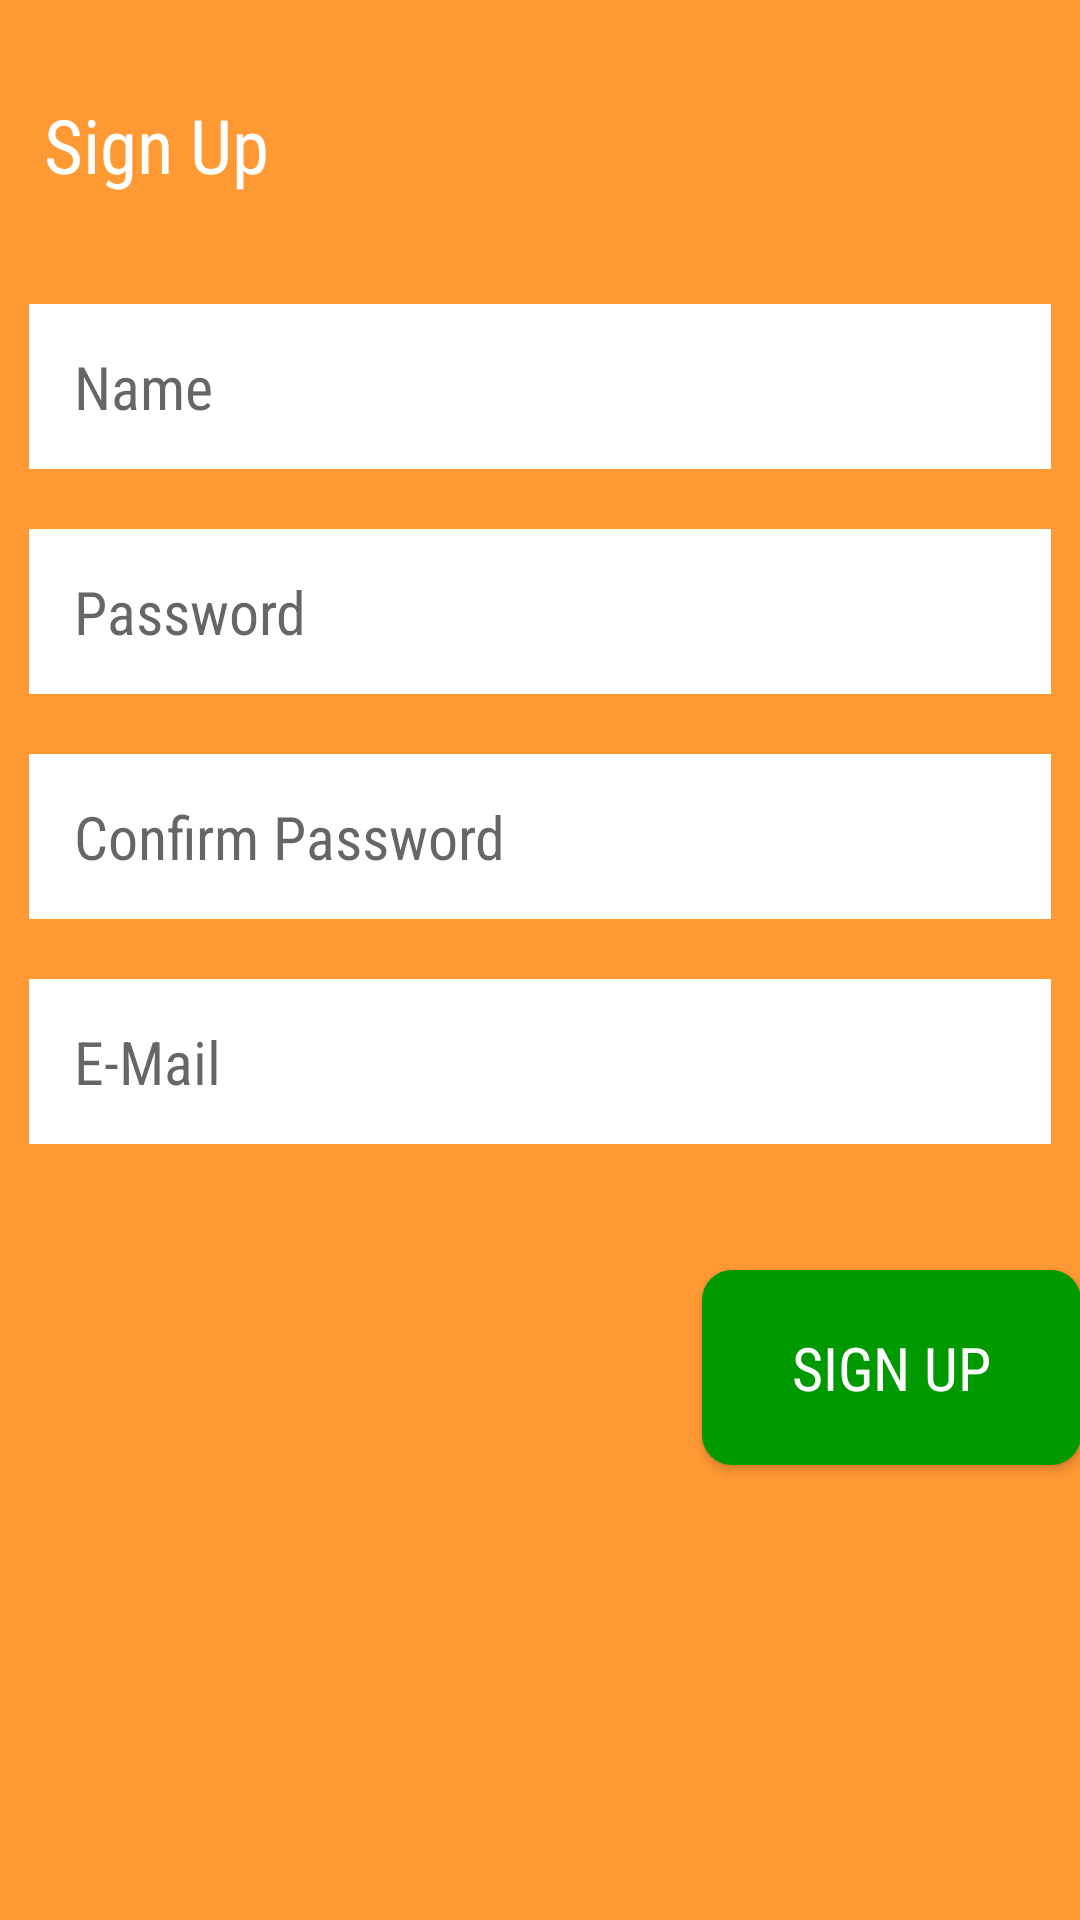

Produce the Android XML layout that renders to this screen, including the resource entries it uses.
<!-- AndroidManifest.xml: application theme AppTheme -->
<!-- res/layout/activity_sign_up.xml -->
<LinearLayout xmlns:android="http://schemas.android.com/apk/res/android"

    android:layout_width="match_parent"
    android:layout_height="match_parent"
    android:background="@color/logix_orange"
    android:orientation="vertical"
    android:paddingBottom="@dimen/activity_vertical_margin"
    android:paddingLeft="@dimen/activity_horizontal_margin"
    android:paddingRight="@dimen/activity_horizontal_margin"
    android:paddingTop="@dimen/activity_vertical_margin"
    android:weightSum="13"
    >


<TextView
    android:id="@+id/sign_up_title"
    android:layout_width="match_parent"
    android:layout_height="0dp"
    android:layout_gravity="center"
    android:layout_marginTop="5dp"
    android:layout_weight="2"
    android:gravity="center_vertical"
    android:paddingLeft="15dp"
    android:text="@string/sign_up_title"
    android:textColor="@android:color/white"
    android:textSize="25sp"
   android:fontFamily="sans-serif-condensed"
    />

<EditText
android:id="@+id/sign_up_first_name"
style="@style/sign_up_text_edit"
android:hint="@string/sign_up_first_name"
    />


    <EditText
        android:inputType="textPassword"
        android:ems="10"
        style="@style/sign_up_text_edit"
        android:id="@+id/sign_up_password"
        android:hint="@string/sign_in_password"
        />


    <EditText
        android:inputType="textPassword"
        android:ems="10"
        style="@style/sign_up_text_edit"
        android:id="@+id/sign_up_confirm_password"
        android:hint="@string/sign_up_confirm_password"
        />

    <EditText
        android:id="@+id/sign_up_email"
        style="@style/sign_up_text_edit"
        android:ems="10"
        android:hint="@string/sign_up_email"
        android:inputType="textEmailAddress"
        />

<Button
    android:id="@+id/sign_up_sign_up"
    style="@style/sign_in_button"
    android:layout_weight="1.5"
    android:layout_marginTop="32dp"
    android:layout_gravity="right"
    android:text="@string/sign_in_sign_up"/>


    </LinearLayout>
<!-- resources referenced by this layout -->
<resources>
  <color name="logix_orange">#ff9933</color>
  <string name="sign_in_password">Password</string>
  <string name="sign_in_sign_up">Sign Up</string>
  <string name="sign_up_confirm_password">Confirm Password</string>
  <string name="sign_up_email">E-Mail</string>
  <string name="sign_up_first_name">Name</string>
  <string name="sign_up_title">Sign Up</string>
  <style name="sign_in_button">
  
          <item name="android:layout_width">wrap_content</item>
          <item name="android:layout_height">0dp</item>
          <item name="android:layout_weight">1.2</item>
          <item name="android:background">@drawable/sign_in_button_selector</item>
  
          <item name="android:gravity">center</item>
          <item name="android:paddingLeft">30dp</item>
          <item name="android:paddingRight">30dp</item>
          <item name="android:paddingBottom">2dp</item>
          <item name="android:paddingTop">2dp</item>
         <item name="android:typeface">monospace</item>
  
          <item name="android:textSize">20sp</item>
          <item name="android:textColor">@color/sign_in_button_text_color_selector</item>
         <item name="android:layout_gravity">right</item>
          <item name="android:fontFamily">sans-serif-condensed</item>
  
  
  
      </style>
  <style name="sign_up_text_edit">
  
          <item name="android:layout_width">match_parent</item>
          <item name="android:layout_height">0dp</item>
          <item name="android:textColor">@android:color/black</item>
          <item name="android:background">@drawable/sign_up_edit_text</item>
          <item name="android:gravity">fill</item>
          <item name="android:textSize">20sp</item>
          <item name="android:paddingLeft">20dp</item>
          <item name="android:layout_gravity">center_horizontal</item>
          <item name="android:layout_weight">1.5</item>
          <item name="android:layout_margin">5dp</item>
          <item name="android:fontFamily">sans-serif-condensed</item>
  
      </style>
  <style name="AppTheme" parent="Theme.AppCompat.Light">
          
  
          <item name="android:windowNoTitle">true</item>
          <item name="windowActionBar">false</item>
      </style>
  <!-- drawable sign_in_button_selector (drawable) -->
  <?xml version="1.0" encoding="utf-8"?>
  <selector xmlns:android="http://schemas.android.com/apk/res/android">
  
      <item android:drawable="@drawable/sign_in_button_normal" android:state_pressed="false" />
      <item android:drawable="@drawable/sign_in_button_pressed" android:state_pressed="true" />
      <item android:drawable="@drawable/sign_in_button_normal"/>
  
  </selector>
  <!-- drawable sign_up_edit_text (drawable) -->
  <?xml version="1.0" encoding="utf-8"?>
  <shape xmlns:android="http://schemas.android.com/apk/res/android">
  
      <corners android:radius="1dp" />
      <solid android:color="@android:color/white" />
      <stroke android:color="@color/logix_orange" android:width="5dp" />
  </shape>
  <!-- drawable sign_in_button_normal (drawable) -->
  <?xml version="1.0" encoding="utf-8"?>
  <shape xmlns:android="http://schemas.android.com/apk/res/android">
      <corners android:radius="10dp" />
      <solid android:color="@color/logix_green"/>
  
  
  
  </shape>
  <!-- drawable sign_in_button_pressed (drawable) -->
  <?xml version="1.0" encoding="utf-8"?>
  <shape xmlns:android="http://schemas.android.com/apk/res/android">
      <corners android:radius="10dp" />
      <solid android:color="@android:color/white"/>
      <padding android:bottom="2dp" android:left="2dp" android:right="2dp"
           android:top="2dp" />
      <stroke android:color="@color/logix_green" android:width="4dp"/>
  </shape>
  <color name="logix_green">#009900</color>
</resources>
